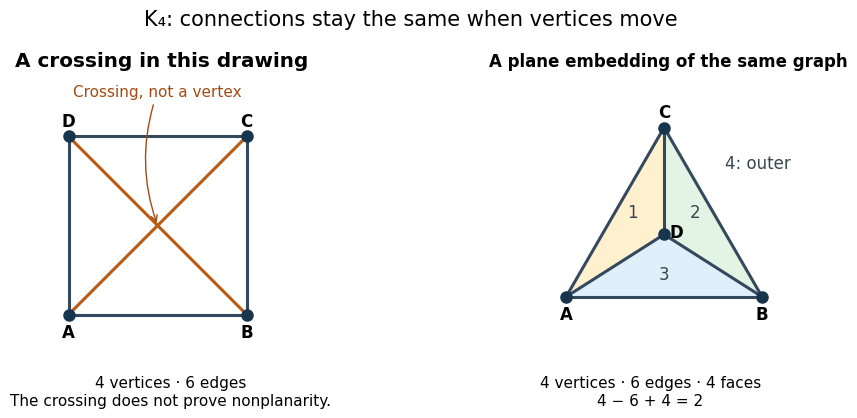

This chart was generated by the following Python code: (Note: this script raises an exception after producing the figure.)
"""Draw K4 twice. Tested with Python 3.14, matplotlib 3.10.7, numpy 2.3.5.

Run from _media; the PNG is written to the current working directory.
"""

from itertools import combinations
from pathlib import Path

import matplotlib.pyplot as plt
from matplotlib.patches import Polygon
import numpy as np


def main():
    plt.rcParams.update({"font.size": 12, "font.family": "DejaVu Sans"})
    fig, axes = plt.subplots(1, 2, figsize=(9.6, 4.6), dpi=100, facecolor="white")
    positions = [
        {"A": (-1, -1), "B": (1, -1), "C": (1, 1), "D": (-1, 1)},
        {"A": (-1.1, -0.8), "B": (1.1, -0.8), "C": (0, 1.1), "D": (0, -0.1)},
    ]
    edges = list(combinations("ABCD", 2))
    for index, (ax, pos) in enumerate(zip(axes, positions)):
        if index == 1:
            for triangle, color in zip(["ABD", "BCD", "CAD"], ["#dff0fb", "#e3f4e5", "#fff0ce"]):
                ax.add_patch(Polygon([pos[v] for v in triangle], color=color, zorder=0))
        for a, b in edges:
            xy = np.array([pos[a], pos[b]])
            color = "#bb5a14" if index == 0 and (a + b) in ["AC", "BD"] else "#34495e"
            ax.plot(xy[:, 0], xy[:, 1], color=color, lw=2.2, zorder=1)
        for vertex, (x, y) in pos.items():
            ax.plot(x, y, "o", ms=8, color="#17354d", zorder=3)
            dx, dy = (0.14, 0.02) if vertex == "D" and index == 1 else (0, 0.17 if y > 0 else -0.2)
            ax.text(x + dx, y + dy, vertex, ha="center", va="center", weight="bold")
        ax.set(xlim=(-1.55, 1.65), ylim=(-1.55, 1.6), aspect="equal")
        ax.axis("off")
    axes[0].set_title("A crossing in this drawing", weight="bold", pad=12)
    axes[0].annotate("Crossing, not a vertex", xy=(0, 0), xytext=(0, 1.45),
                     ha="center", fontsize=11, color="#a34b12",
                     arrowprops={"arrowstyle": "->", "color": "#a34b12", "connectionstyle": "arc3,rad=.18"})
    axes[1].set_title("A plane embedding of the same graph", weight="bold", pad=12, fontsize=12)
    for label, xy in [("1", (-0.35, 0.15)), ("2", (0.35, 0.15)), ("3", (0, -0.55)), ("4: outer", (1.05, 0.7))]:
        axes[1].text(*xy, label, ha="center", va="center", fontsize=12, color="#37474f")
    fig.text(0.25, 0.12, "4 vertices · 6 edges\nThe crossing does not prove nonplanarity.", ha="center", fontsize=11)
    fig.text(0.75, 0.12, "4 vertices · 6 edges · 4 faces\n4 − 6 + 4 = 2", ha="center", fontsize=11)
    fig.suptitle("K₄: connections stay the same when vertices move", y=0.98, fontsize=15)
    fig.subplots_adjust(left=0.025, right=0.985, bottom=0.21, top=0.82, wspace=0.22)
    fig.savefig(Path.cwd() / (Path(__file__).stem + ".png"), facecolor="white", transparent=False)
    plt.close(fig)


if __name__ == "__main__":
    main()
